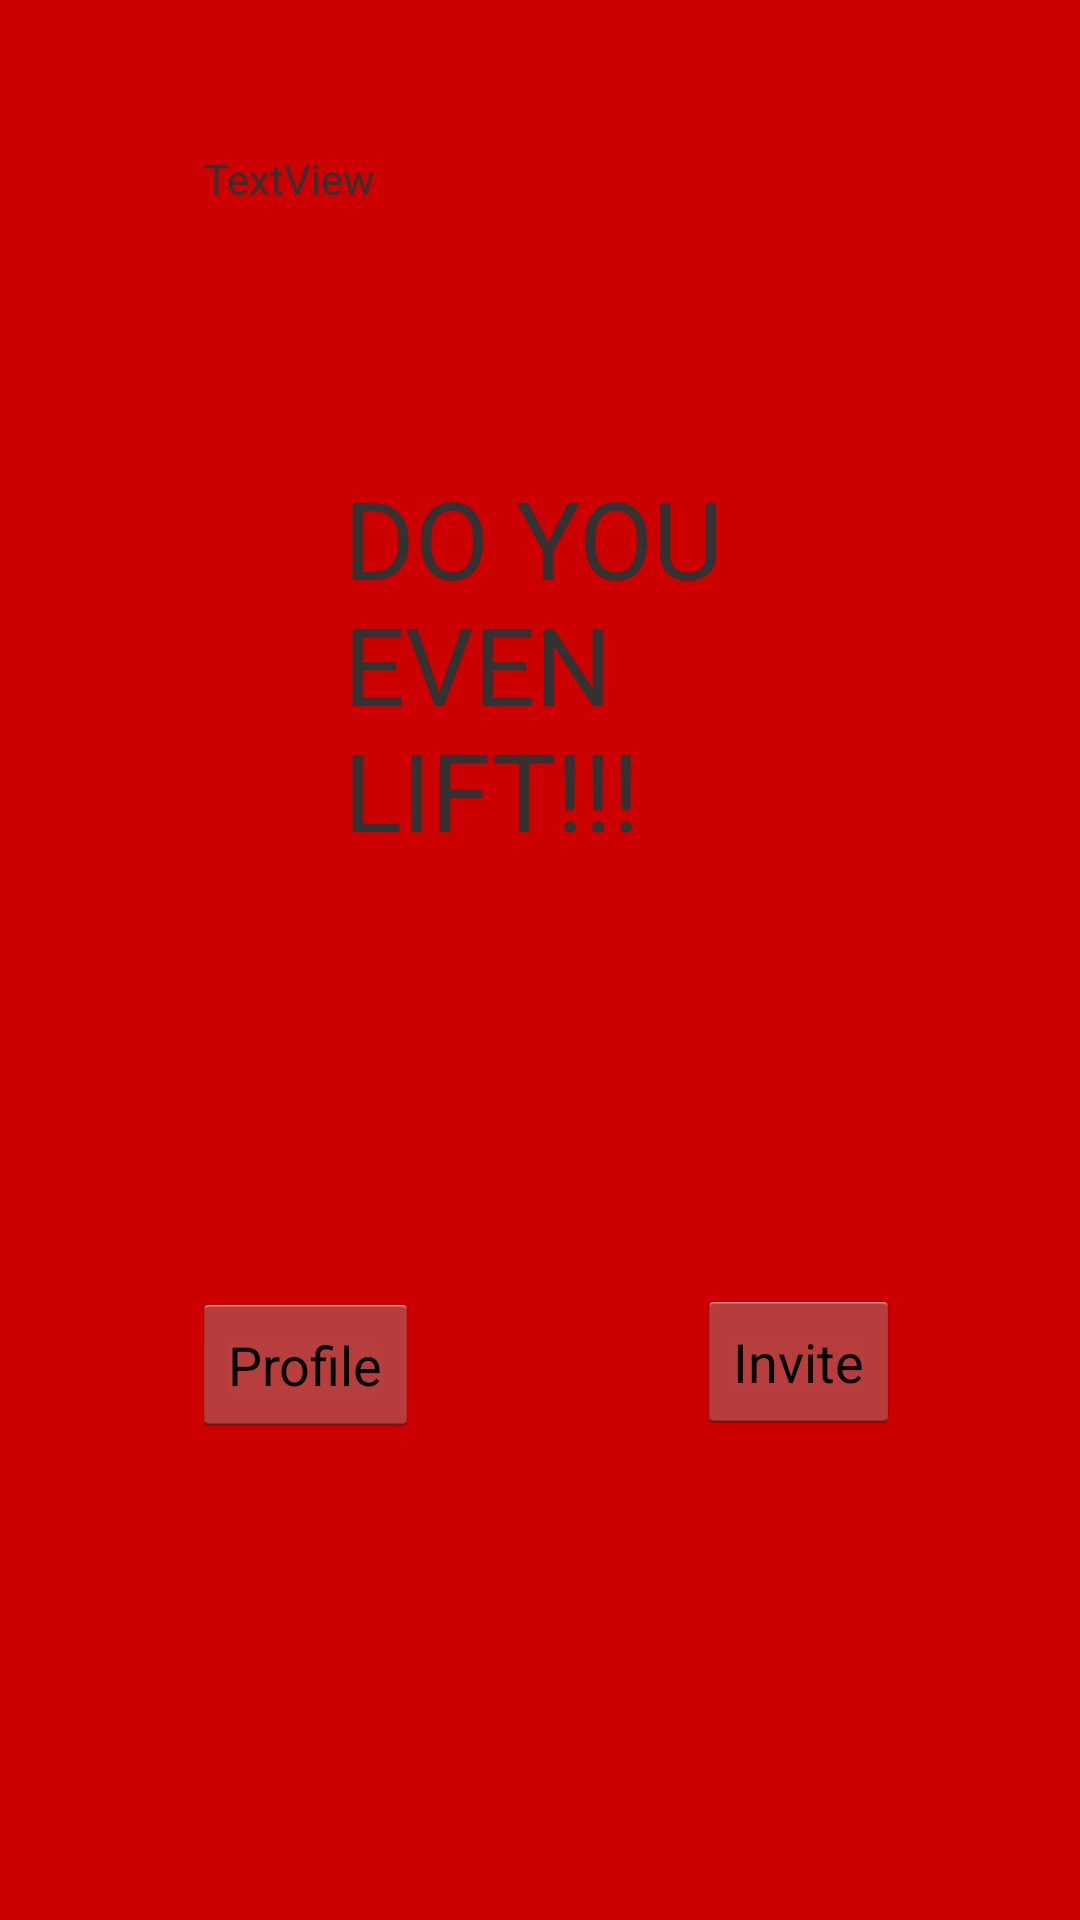

Here is an Android app screen rendered from its layout file. Give the layout XML and the strings, colors and styles it references.
<!-- AndroidManifest.xml: application theme AppTheme -->
<!-- res/layout/activity_main.xml -->
<?xml version="1.0" encoding="utf-8"?>
<android.support.constraint.ConstraintLayout xmlns:android="http://schemas.android.com/apk/res/android"
    xmlns:app="http://schemas.android.com/apk/res-auto"
    xmlns:tools="http://schemas.android.com/tools"
    android:layout_width="match_parent"
    android:layout_height="match_parent"
    android:background="@android:color/holo_red_dark"
    tools:context=".MainActivity">

    <TextView
        android:id="@+id/textView"
        android:layout_width="131dp"
        android:layout_height="133dp"
        android:text="@string/Title"
        android:textSize="36sp"
        app:layout_constraintBottom_toBottomOf="parent"
        app:layout_constraintLeft_toLeftOf="parent"
        app:layout_constraintRight_toRightOf="parent"
        app:layout_constraintTop_toTopOf="parent"
        app:layout_constraintVertical_bias="0.306" />

    <Button
        android:id="@+id/profileButton"
        android:layout_width="wrap_content"
        android:layout_height="wrap_content"
        android:layout_marginBottom="8dp"
        android:layout_marginEnd="8dp"
        android:layout_marginLeft="64dp"
        android:layout_marginRight="8dp"
        android:layout_marginStart="64dp"
        android:layout_marginTop="8dp"
        android:text="Profile"
        app:layout_constraintBottom_toBottomOf="parent"
        app:layout_constraintEnd_toStartOf="@+id/compareButton"
        app:layout_constraintHorizontal_bias="0.0"
        app:layout_constraintStart_toStartOf="parent"
        app:layout_constraintTop_toBottomOf="@+id/textView"
        app:layout_constraintVertical_bias="0.469" />

    <Button
        android:id="@+id/compareButton"
        android:layout_width="wrap_content"
        android:layout_height="wrap_content"
        android:layout_marginBottom="8dp"
        android:layout_marginEnd="60dp"
        android:layout_marginRight="60dp"
        android:layout_marginTop="8dp"
        android:text="Invite"
        app:layout_constraintBottom_toBottomOf="parent"
        app:layout_constraintEnd_toEndOf="parent"
        app:layout_constraintTop_toBottomOf="@+id/textView"
        app:layout_constraintVertical_bias="0.465" />

    <ImageView
        android:id="@+id/imageView"
        android:layout_width="81dp"
        android:layout_height="132dp"
        android:layout_marginBottom="8dp"
        android:layout_marginEnd="8dp"
        android:layout_marginLeft="8dp"
        android:layout_marginRight="8dp"
        android:layout_marginStart="8dp"
        android:layout_marginTop="8dp"
        android:src="@drawable/weight"
        app:layout_constraintBottom_toBottomOf="parent"
        app:layout_constraintEnd_toStartOf="@+id/textView"
        app:layout_constraintHorizontal_bias="0.266"
        app:layout_constraintStart_toStartOf="parent"
        app:layout_constraintTop_toTopOf="parent"
        app:layout_constraintVertical_bias="0.296" />

    <ImageView
        android:id="@+id/imageView2"
        android:layout_width="79dp"
        android:layout_height="130dp"
        android:layout_marginBottom="8dp"
        android:layout_marginEnd="8dp"
        android:layout_marginLeft="8dp"
        android:layout_marginRight="8dp"
        android:layout_marginStart="8dp"
        android:layout_marginTop="8dp"
        android:src="@drawable/weight"
        app:layout_constraintBottom_toBottomOf="parent"
        app:layout_constraintEnd_toEndOf="parent"
        app:layout_constraintHorizontal_bias="0.322"
        app:layout_constraintStart_toEndOf="@+id/textView"
        app:layout_constraintTop_toTopOf="parent"
        app:layout_constraintVertical_bias="0.294" />

    <TextView
        android:id="@+id/lightView"
        android:layout_width="224dp"
        android:layout_height="57dp"
        android:layout_marginBottom="8dp"
        android:layout_marginEnd="8dp"
        android:layout_marginLeft="8dp"
        android:layout_marginRight="8dp"
        android:layout_marginStart="8dp"
        android:layout_marginTop="8dp"
        android:text="TextView"
        app:layout_constraintBottom_toTopOf="@+id/textView"
        app:layout_constraintEnd_toEndOf="parent"
        app:layout_constraintStart_toStartOf="parent"
        app:layout_constraintTop_toTopOf="parent"
        app:layout_constraintVertical_bias="0.511" />

</android.support.constraint.ConstraintLayout>
<!-- resources referenced by this layout -->
<resources>
  <string name="Title">DO YOU EVEN LIFT!!!</string>
  <style name="AppTheme" parent="android:style/Theme.Holo.Light">
          
          <item name="colorPrimary">@color/colorPrimary</item>
          <item name="colorPrimaryDark">@color/colorPrimaryDark</item>
          <item name="colorAccent">@color/colorAccent</item>
          <item name="android:actionBarStyle">@style/CustomActionBar</item>
      </style>
  <color name="colorPrimary">#3F51B5</color>
  <color name="colorPrimaryDark">#303F9F</color>
  <color name="colorAccent">#FF4081</color>
  <style name="CustomActionBar" parent="@android:style/Widget.Holo.Light.ActionBar">
          <item name="android:background">@android:color/darker_gray</item>
          <item name="android:titleTextStyle">@style/CustomtextColor</item>
      </style>
  <style name="CustomtextColor" parent="android:style/TextAppearance.Holo.Widget.ActionBar.Title">
          <item name="android:textColor">@android:color/holo_red_dark</item>
      </style>
</resources>
